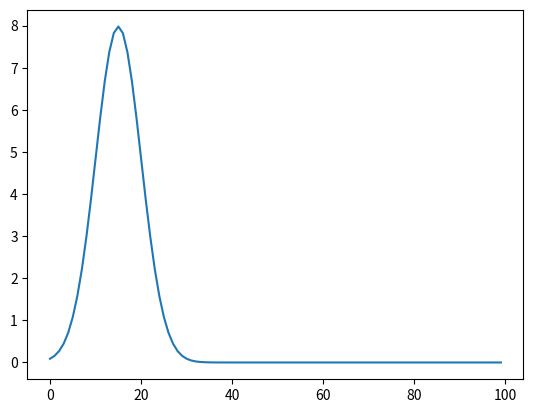
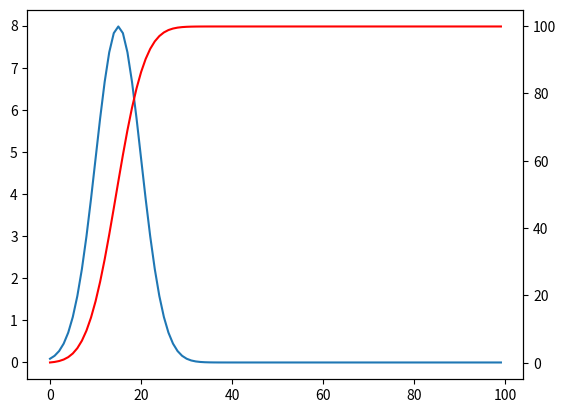

Recreate these plots in Python, in order.
import numpy as np
import matplotlib.pyplot as plt

def calc_nd(x, pop, mu, sigma):
  y = pop / (np.sqrt(2 * np.pi * sigma ** 2)) * np.exp((-(x - mu)**2) / (2 * sigma ** 2))
  return y

x = np.arange(0, 100, 1)
y = calc_nd(x, 100, 15, 5)

plt.plot(x, y)

acu_y = y.cumsum()

fig, ax1 = plt.subplots()
ax2 = ax1.twinx()
ax1.plot(x, y)
ax2.plot(x, acu_y, color = "red")

curr = 6
for i in range(10):
  print(i, curr)
  curr = int(acu_y[curr])

for xx in x:
  if 0 < xx and xx < acu_y[xx]:
    print("{} is critical-mass.".format(xx))
    break

